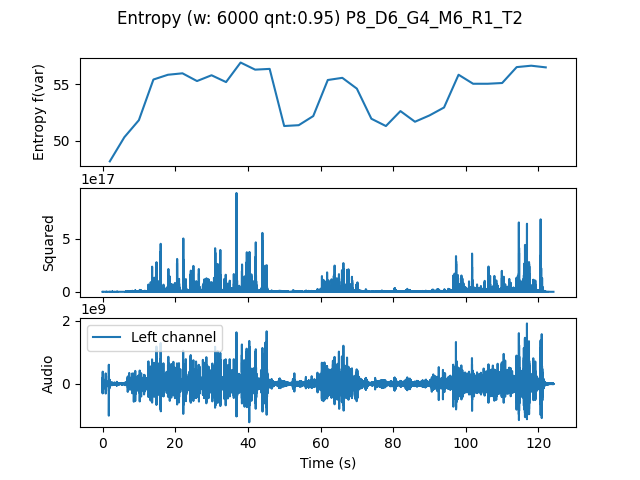

Values plotted in this chart, from the file beside it:
, t0, var
0.0, 0.0, 48.18
4.0, 4.0, 50.32
8.0, 8.0, 51.82
12.0, 12.0, 55.41
16.0, 16.0, 55.84
20.0, 20.0, 55.96
24.0, 24.0, 55.28
28.0, 28.0, 55.79
32.0, 32.0, 55.19
36.0, 36.0, 56.92
40.0, 40.0, 56.29
44.0, 44.0, 56.36
48.0, 48.0, 51.31
52.0, 52.0, 51.38
56.0, 56.0, 52.19
60.0, 60.0, 55.37
64.0, 64.0, 55.57
68.0, 68.0, 54.61
72.0, 72.0, 51.95
76.0, 76.0, 51.3
80.0, 80.0, 52.63
84.0, 84.0, 51.68
88.0, 88.0, 52.24
92.0, 92.0, 52.94
96.0, 96.0, 55.84
100.0, 100.0, 55.04
104.0, 104.0, 55.04
108.0, 108.0, 55.11
112.0, 112.0, 56.51
116.0, 116.0, 56.64
120.0, 120.0, 56.49
